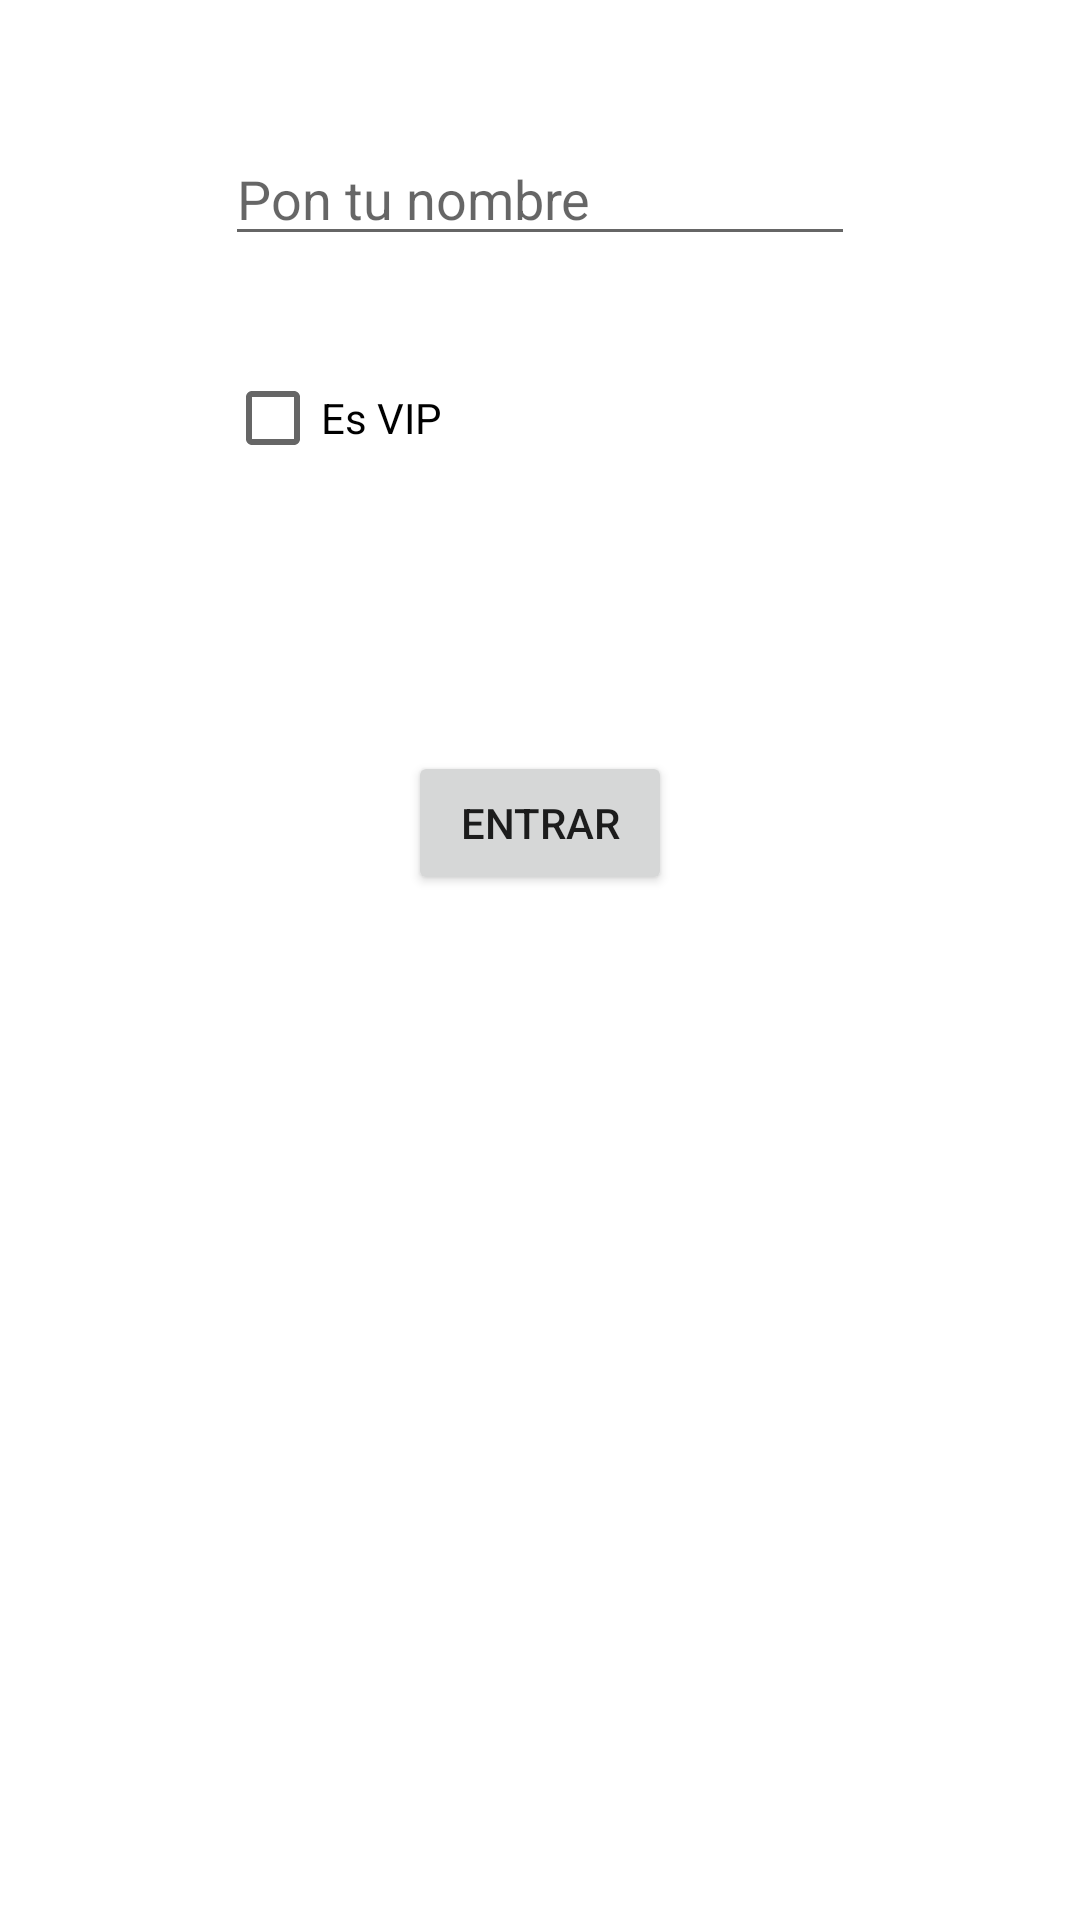

Produce the Android XML layout that renders to this screen, including the resource entries it uses.
<!-- AndroidManifest.xml: application theme Theme.Shared25_10_22 -->
<!-- res/layout/activity_main.xml -->
<?xml version="1.0" encoding="utf-8"?>
<androidx.constraintlayout.widget.ConstraintLayout xmlns:android="http://schemas.android.com/apk/res/android"
    xmlns:app="http://schemas.android.com/apk/res-auto"
    xmlns:tools="http://schemas.android.com/tools"
    android:layout_width="match_parent"
    android:layout_height="match_parent"
    tools:context=".MainActivity">

    <EditText
        android:id="@+id/etNombre"
        android:layout_width="wrap_content"
        android:layout_height="wrap_content"
        android:layout_marginTop="44dp"
        android:ems="10"
        android:hint="Pon tu nombre"
        android:inputType="textPersonName"
        app:layout_constraintEnd_toEndOf="parent"
        app:layout_constraintHorizontal_bias="0.5"
        app:layout_constraintStart_toStartOf="parent"
        app:layout_constraintTop_toTopOf="parent" />

    <CheckBox
        android:id="@+id/cbVip"
        android:layout_width="wrap_content"
        android:layout_height="wrap_content"
        android:layout_marginTop="30dp"
        android:text="Es VIP"
        app:layout_constraintStart_toStartOf="@+id/etNombre"
        app:layout_constraintTop_toBottomOf="@+id/etNombre" />

    <Button
        android:id="@+id/btnLogin"
        android:layout_width="wrap_content"
        android:layout_height="wrap_content"
        android:text="Entrar"
        app:layout_constraintBottom_toBottomOf="parent"
        app:layout_constraintEnd_toEndOf="parent"
        app:layout_constraintHorizontal_bias="0.5"
        app:layout_constraintStart_toStartOf="parent"
        app:layout_constraintTop_toBottomOf="@+id/cbVip"
        app:layout_constraintVertical_bias="0.203" />
</androidx.constraintlayout.widget.ConstraintLayout>
<!-- resources referenced by this layout -->
<resources>
  <style name="Theme.Shared25_10_22" parent="Theme.MaterialComponents.DayNight.DarkActionBar">
          
          <item name="colorPrimary">@color/purple_500</item>
          <item name="colorPrimaryVariant">@color/purple_700</item>
          <item name="colorOnPrimary">@color/white</item>
          
          <item name="colorSecondary">@color/teal_200</item>
          <item name="colorSecondaryVariant">@color/teal_700</item>
          <item name="colorOnSecondary">@color/black</item>
          
          <item name="android:statusBarColor">?attr/colorPrimaryVariant</item>
          
      </style>
  <color name="purple_500">#FF6200EE</color>
  <color name="purple_700">#FF3700B3</color>
  <color name="white">#FFFFFFFF</color>
  <color name="teal_200">#FF03DAC5</color>
  <color name="teal_700">#FF018786</color>
  <color name="black">#FF000000</color>
</resources>
